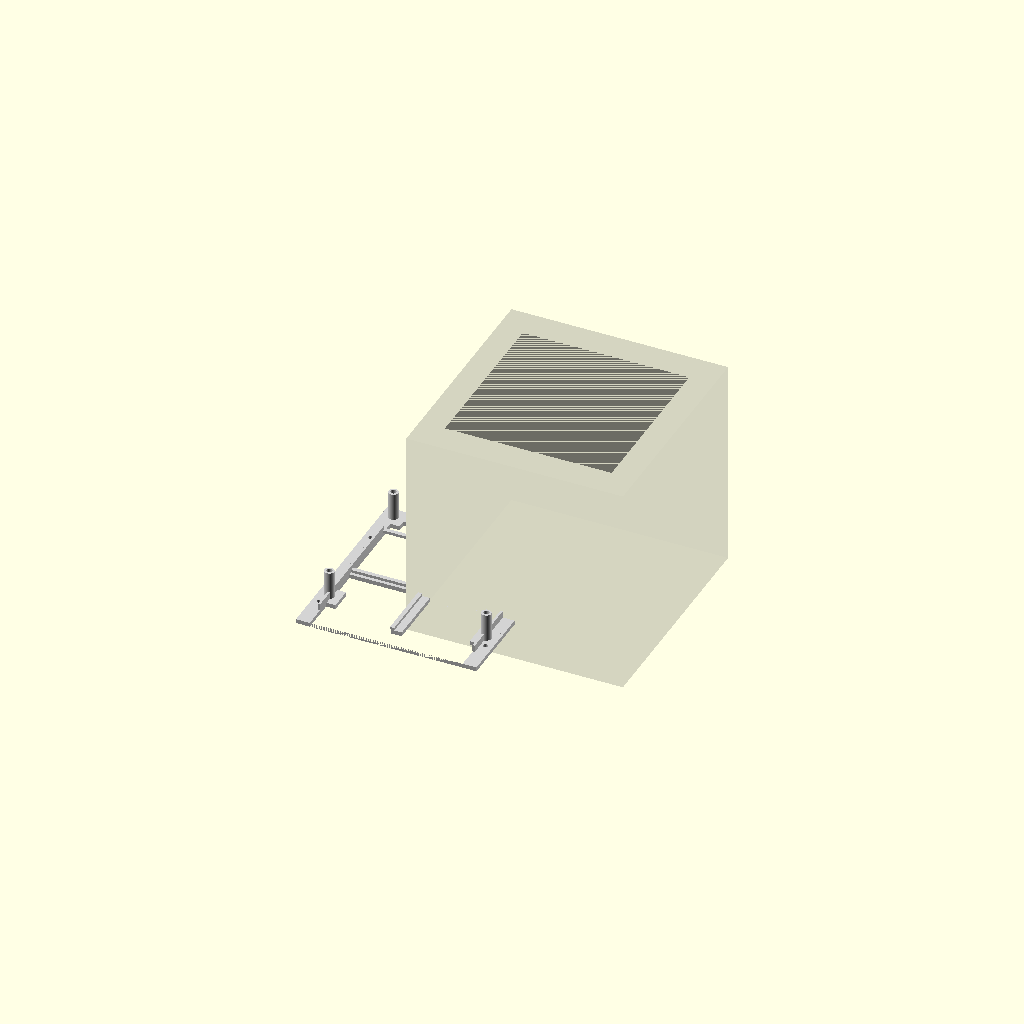
Cell 1: rendered with the file's own defaults.
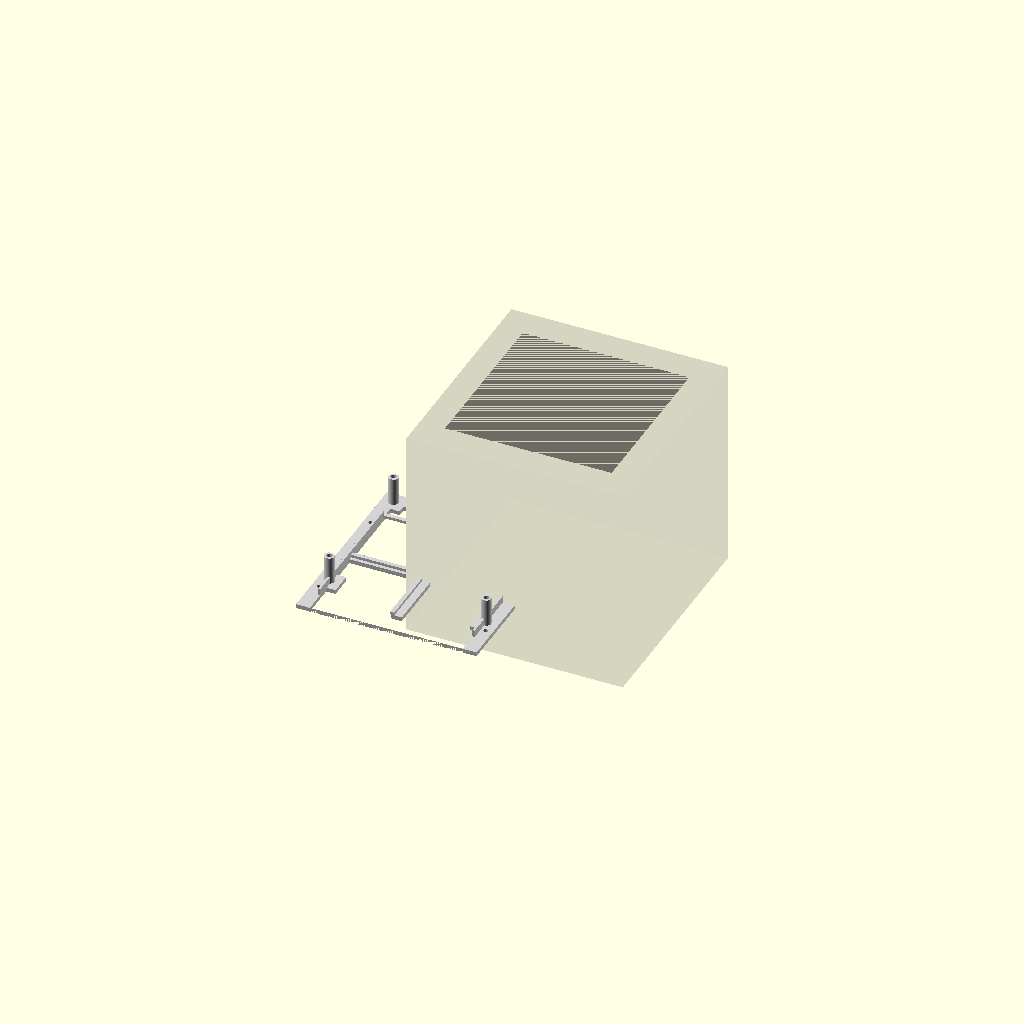
Cell 2 — bottom_air_gap set to 24, the other parameters unchanged.
All cells are drawn from one camera (rotation 55°, 0°, 25°, orthographic, colour scheme Cornfield), so only the parameter changes between them.
Source of the model, openscad/reference/chassis_layout.scad:
//
// ============================================================================
// SteamMachine UM790
// Project Phoenix
//
// Archivo : chassis_layout.scad
// Versión : 4.0
//
// ENSAMBLAJE MAESTRO DEL PROYECTO
//
// ============================================================================

include <../../00_parametros.scad>;

use <../parts/01_bandeja/tray.scad>;

$fn = 64;


//=============================================================================
// ALTURAS
//=============================================================================

bottom_air_gap = 12;


//=============================================================================
// CHASIS EXTERIOR (REFERENCIA)
//=============================================================================

module case_reference()
{

    color([0.2,0.2,0.2,0.10])

    translate([
        -case_width/2,
        -case_depth/2,
        0
    ])

    cube([
        case_width,
        case_depth,
        case_height
    ]);

}


//=============================================================================
// BANDEJA
//=============================================================================

module tray_reference()
{

    color("LightGray")

    translate([
        -tray_width/2,
        -tray_depth/2,
        bottom_air_gap
    ])

    tray();

}


//=============================================================================
// UM790
//=============================================================================

module um790_reference()
{

    color([0,0.7,0,0.40])

    translate([
        -pcb_width/2,
        -pcb_depth/2,
        bottom_air_gap
        + tray_thickness
        + um790_post_height
    ])

    cube([
        pcb_width,
        pcb_depth,
        35
    ]);

}


//=============================================================================
// VENTILADOR
//=============================================================================

module fan_reference()
{

    color([0.15,0.15,0.15,0.60])

    translate([
        -60,
        -60,
        case_height-15
    ])

    cube([
        120,
        120,
        15
    ]);

}


//=============================================================================
// ESP32
//=============================================================================

module esp32_reference()
{

    color("RoyalBlue")

    translate([
        -27.5,
        -14,
        case_height-45
    ])

    cube([
        55,
        28,
        12
    ]);

}


//=============================================================================
// PLACA EXPANSIÓN
//=============================================================================

module expansion_reference()
{

    color("FireBrick")

    translate([
        -38,
        -38,
        case_height-48
    ])

    cube([
        76,
        76,
        2
    ]);

}


//=============================================================================
// LECTOR NFC
//=============================================================================

module nfc_reference()
{

    color("Gold")

    translate([
        -30,
        -case_depth/2+5,
        case_height-40
    ])

    cube([
        60,
        40,
        2
    ]);

}


//=============================================================================
// ENSAMBLAJE
//=============================================================================

case_reference();

tray_reference();

um790_reference();

fan_reference();

expansion_reference();

esp32_reference();

nfc_reference();
Customizer parameters (derived from the source; name, type, default, range or options):
bottom_air_gap: number, default 12
